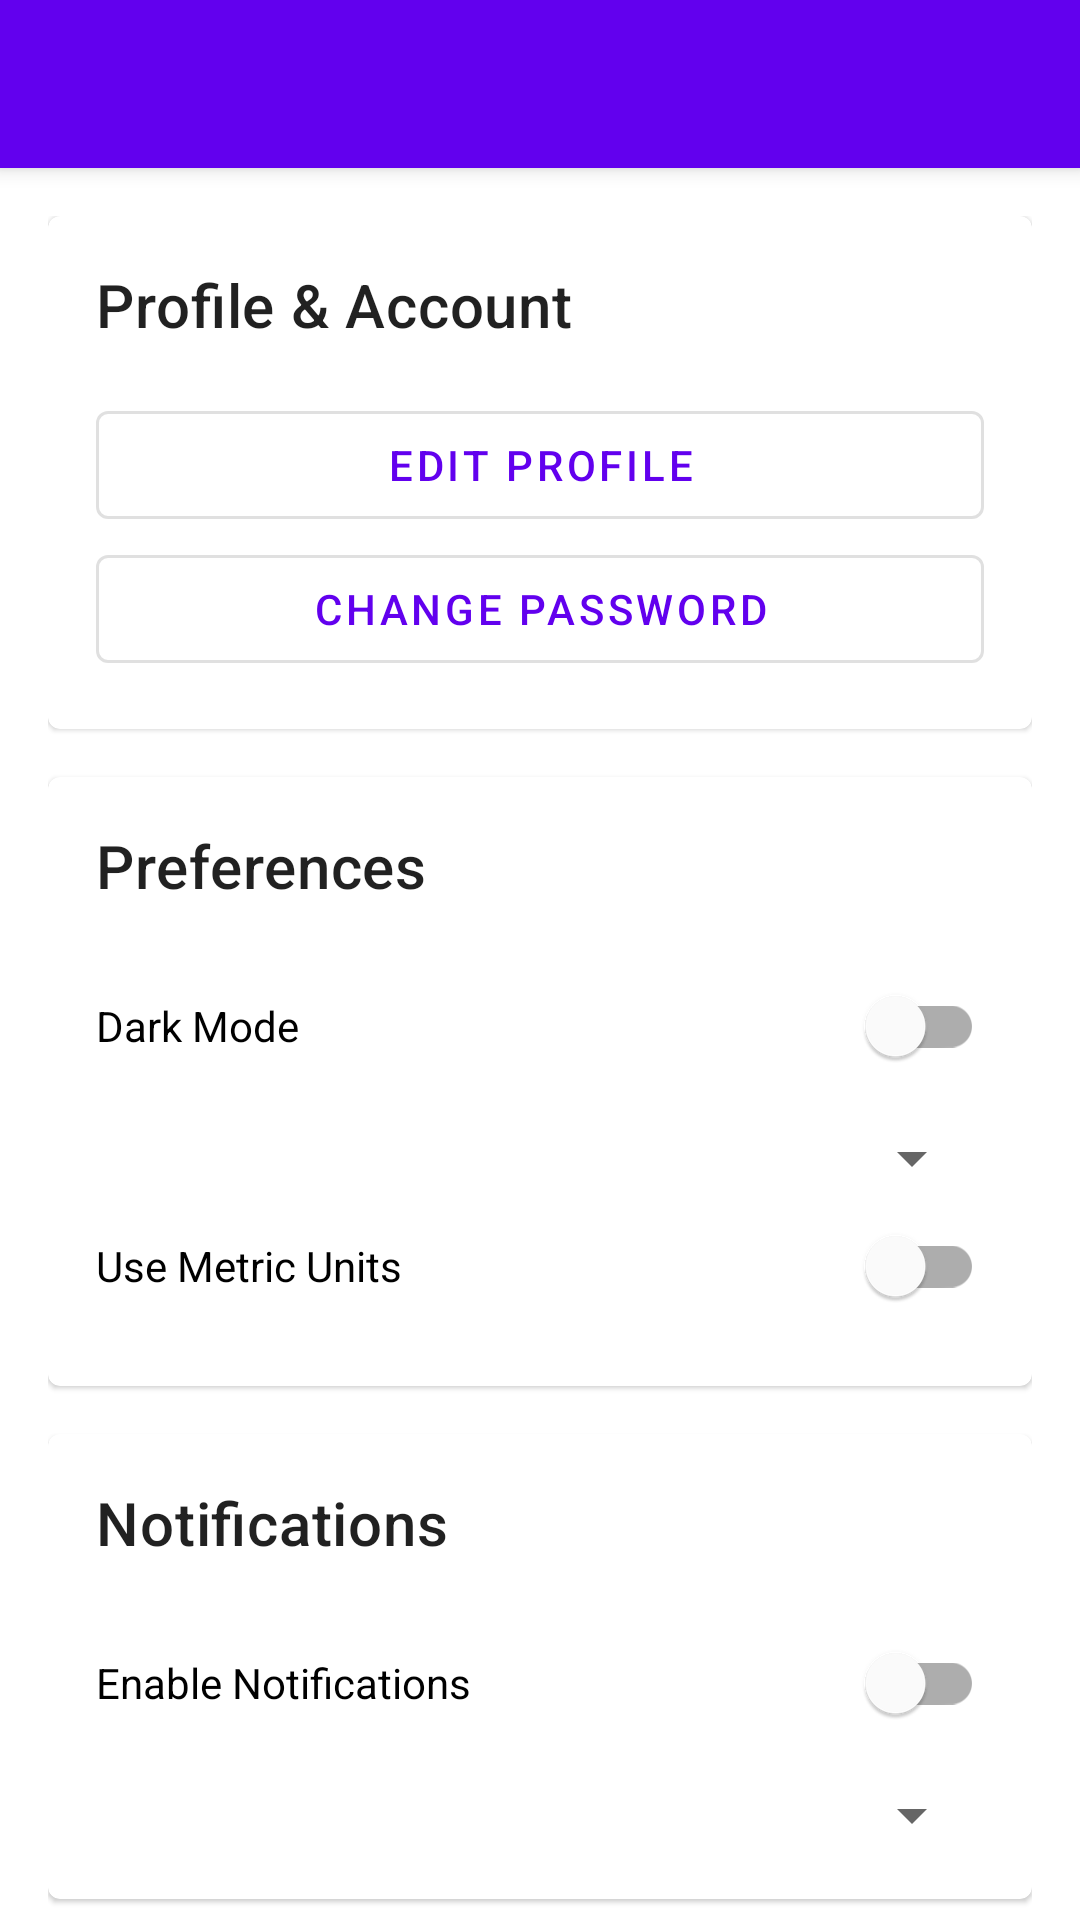

This screen was rendered from an Android layout file. Write that file and the resources it references.
<!-- AndroidManifest.xml: application theme Theme.RecipeApp -->
<!-- res/layout/activity_settings.xml -->
<?xml version="1.0" encoding="utf-8"?>
<androidx.coordinatorlayout.widget.CoordinatorLayout
    xmlns:android="http://schemas.android.com/apk/res/android"
    xmlns:app="http://schemas.android.com/apk/res-auto"
    android:layout_width="match_parent"
    android:layout_height="match_parent">

    <com.google.android.material.appbar.AppBarLayout
        android:layout_width="match_parent"
        android:layout_height="wrap_content">

        <androidx.appcompat.widget.Toolbar
            android:id="@+id/toolbar"
            android:layout_width="match_parent"
            android:layout_height="?attr/actionBarSize"
            android:background="?attr/colorPrimary"
            android:theme="@style/ThemeOverlay.AppCompat.Dark.ActionBar"
            app:popupTheme="@style/ThemeOverlay.AppCompat.Light" />

    </com.google.android.material.appbar.AppBarLayout>

    <androidx.core.widget.NestedScrollView
        android:layout_width="match_parent"
        android:layout_height="match_parent"
        app:layout_behavior="@string/appbar_scrolling_view_behavior">

        <LinearLayout
            android:layout_width="match_parent"
            android:layout_height="wrap_content"
            android:orientation="vertical"
            android:padding="16dp">

            
            <com.google.android.material.card.MaterialCardView
                android:layout_width="match_parent"
                android:layout_height="wrap_content"
                android:layout_marginBottom="16dp">

                <LinearLayout
                    android:layout_width="match_parent"
                    android:layout_height="wrap_content"
                    android:orientation="vertical"
                    android:padding="16dp">

                    <TextView
                        android:layout_width="wrap_content"
                        android:layout_height="wrap_content"
                        android:text="Profile &amp; Account"
                        android:textAppearance="?attr/textAppearanceHeadline6"
                        android:layout_marginBottom="16dp"/>

                    <com.google.android.material.button.MaterialButton
                        android:id="@+id/editProfileButton"
                        android:layout_width="match_parent"
                        android:layout_height="wrap_content"
                        android:text="Edit Profile"
                        style="@style/Widget.MaterialComponents.Button.OutlinedButton"/>

                    <com.google.android.material.button.MaterialButton
                        android:id="@+id/changePasswordButton"
                        android:layout_width="match_parent"
                        android:layout_height="wrap_content"
                        android:text="Change Password"
                        style="@style/Widget.MaterialComponents.Button.OutlinedButton"/>
                </LinearLayout>
            </com.google.android.material.card.MaterialCardView>

            
            <com.google.android.material.card.MaterialCardView
                android:layout_width="match_parent"
                android:layout_height="wrap_content"
                android:layout_marginBottom="16dp">

                <LinearLayout
                    android:layout_width="match_parent"
                    android:layout_height="wrap_content"
                    android:orientation="vertical"
                    android:padding="16dp">

                    <TextView
                        android:layout_width="wrap_content"
                        android:layout_height="wrap_content"
                        android:text="Preferences"
                        android:textAppearance="?attr/textAppearanceHeadline6"
                        android:layout_marginBottom="16dp"/>

                    <com.google.android.material.switchmaterial.SwitchMaterial
                        android:id="@+id/darkModeSwitch"
                        android:layout_width="match_parent"
                        android:layout_height="wrap_content"
                        android:text="Dark Mode"/>

                    <Spinner
                        android:id="@+id/languageSpinner"
                        android:layout_width="match_parent"
                        android:layout_height="wrap_content"
                        android:layout_marginTop="8dp"/>

                    <com.google.android.material.switchmaterial.SwitchMaterial
                        android:id="@+id/metricUnitsSwitch"
                        android:layout_width="match_parent"
                        android:layout_height="wrap_content"
                        android:text="Use Metric Units"/>
                </LinearLayout>
            </com.google.android.material.card.MaterialCardView>

            
            <com.google.android.material.card.MaterialCardView
                android:layout_width="match_parent"
                android:layout_height="wrap_content"
                android:layout_marginBottom="16dp">

                <LinearLayout
                    android:layout_width="match_parent"
                    android:layout_height="wrap_content"
                    android:orientation="vertical"
                    android:padding="16dp">

                    <TextView
                        android:layout_width="wrap_content"
                        android:layout_height="wrap_content"
                        android:text="Notifications"
                        android:textAppearance="?attr/textAppearanceHeadline6"
                        android:layout_marginBottom="16dp"/>

                    <com.google.android.material.switchmaterial.SwitchMaterial
                        android:id="@+id/notificationsSwitch"
                        android:layout_width="match_parent"
                        android:layout_height="wrap_content"
                        android:text="Enable Notifications"/>

                    <Spinner
                        android:id="@+id/notificationFrequencySpinner"
                        android:layout_width="match_parent"
                        android:layout_height="wrap_content"
                        android:layout_marginTop="8dp"/>
                </LinearLayout>
            </com.google.android.material.card.MaterialCardView>

            
            <com.google.android.material.card.MaterialCardView
                android:layout_width="match_parent"
                android:layout_height="wrap_content"
                android:layout_marginBottom="16dp">

                <LinearLayout
                    android:layout_width="match_parent"
                    android:layout_height="wrap_content"
                    android:orientation="vertical"
                    android:padding="16dp">

                    <TextView
                        android:layout_width="wrap_content"
                        android:layout_height="wrap_content"
                        android:text="Security"
                        android:textAppearance="?attr/textAppearanceHeadline6"
                        android:layout_marginBottom="16dp"/>

                    <com.google.android.material.switchmaterial.SwitchMaterial
                        android:id="@+id/biometricLoginSwitch"
                        android:layout_width="match_parent"
                        android:layout_height="wrap_content"
                        android:text="Enable Biometric Login"/>

                    <com.google.android.material.switchmaterial.SwitchMaterial
                        android:id="@+id/twoFactorAuthSwitch"
                        android:layout_width="match_parent"
                        android:layout_height="wrap_content"
                        android:text="Two-Factor Authentication"/>
                </LinearLayout>
            </com.google.android.material.card.MaterialCardView>

            
            <com.google.android.material.card.MaterialCardView
                android:layout_width="match_parent"
                android:layout_height="wrap_content"
                android:layout_marginBottom="16dp">

                <LinearLayout
                    android:layout_width="match_parent"
                    android:layout_height="wrap_content"
                    android:orientation="vertical"
                    android:padding="16dp">

                    <TextView
                        android:layout_width="wrap_content"
                        android:layout_height="wrap_content"
                        android:text="Data &amp; Storage"
                        android:textAppearance="?attr/textAppearanceHeadline6"
                        android:layout_marginBottom="16dp"/>

                    <com.google.android.material.button.MaterialButton
                        android:id="@+id/clearCacheButton"
                        android:layout_width="match_parent"
                        android:layout_height="wrap_content"
                        android:text="Clear Cache"
                        style="@style/Widget.MaterialComponents.Button.OutlinedButton"/>

                    <com.google.android.material.switchmaterial.SwitchMaterial
                        android:id="@+id/offlineAccessSwitch"
                        android:layout_width="match_parent"
                        android:layout_height="wrap_content"
                        android:text="Enable Offline Access"/>
                </LinearLayout>
            </com.google.android.material.card.MaterialCardView>

            
            <com.google.android.material.card.MaterialCardView
                android:layout_width="match_parent"
                android:layout_height="wrap_content"
                android:layout_marginBottom="16dp">

                <LinearLayout
                    android:layout_width="match_parent"
                    android:layout_height="wrap_content"
                    android:orientation="vertical"
                    android:padding="16dp">

                    <TextView
                        android:layout_width="wrap_content"
                        android:layout_height="wrap_content"
                        android:text="Account Actions"
                        android:textAppearance="?attr/textAppearanceHeadline6"
                        android:layout_marginBottom="16dp"/>

                    <com.google.android.material.button.MaterialButton
                        android:id="@+id/logoutButton"
                        android:layout_width="match_parent"
                        android:layout_height="wrap_content"
                        android:text="Logout"
                        style="@style/Widget.MaterialComponents.Button.OutlinedButton"/>

                    <com.google.android.material.button.MaterialButton
                        android:id="@+id/deleteAccountButton"
                        android:layout_width="match_parent"
                        android:layout_height="wrap_content"
                        android:text="Delete Account"
                        android:textColor="@android:color/holo_red_dark"
                        style="@style/Widget.MaterialComponents.Button.OutlinedButton"/>
                </LinearLayout>
            </com.google.android.material.card.MaterialCardView>

            
            <TextView
                android:id="@+id/appVersionText"
                android:layout_width="wrap_content"
                android:layout_height="wrap_content"
                android:layout_gravity="center"
                android:text="Version 1.0.0"
                android:layout_marginTop="16dp"
                android:layout_marginBottom="16dp"/>

        </LinearLayout>
    </androidx.core.widget.NestedScrollView>
</androidx.coordinatorlayout.widget.CoordinatorLayout>
<!-- resources referenced by this layout -->
<resources>
  <style name="Theme.RecipeApp" parent="Theme.MaterialComponents.DayNight.NoActionBar">
          
          <item name="colorPrimary">@color/purple_500</item>
          <item name="colorPrimaryVariant">@color/purple_700</item>
          <item name="colorOnPrimary">@color/white</item>
          
          
          <item name="colorSecondary">@color/teal_200</item>
          <item name="colorSecondaryVariant">@color/teal_700</item>
          <item name="colorOnSecondary">@color/black</item>
          
          
          <item name="android:statusBarColor">?attr/colorPrimaryVariant</item>
          
          
          <item name="android:textColorPrimary">@color/text_primary</item>
          <item name="android:textColorSecondary">@color/text_secondary</item>
          
          
          <item name="android:windowBackground">@color/background_color</item>
          
          
          <item name="materialButtonStyle">@style/Widget.MaterialComponents.Button</item>
          <item name="materialButtonOutlinedStyle">@style/Widget.MaterialComponents.Button.OutlinedButton</item>
      </style>
  <color name="purple_500">#FF6200EE</color>
  <color name="purple_700">#FF3700B3</color>
  <color name="white">#FFFFFFFF</color>
  <color name="teal_200">#FF03DAC5</color>
  <color name="teal_700">#FF018786</color>
  <color name="black">#FF000000</color>
  <color name="text_primary">#FF212121</color>
  <color name="text_secondary">#FF757575</color>
  <color name="background_color">#FFFFFF</color>
</resources>
